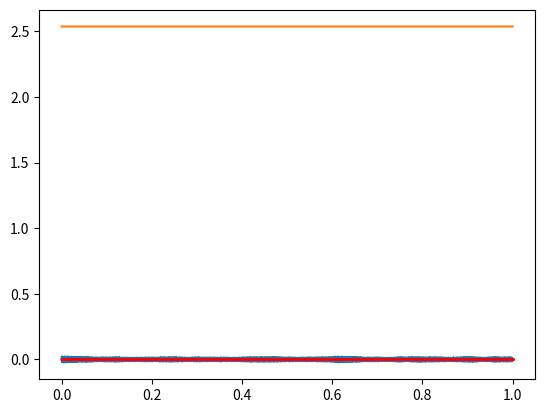

Python code for this plot:
""" 
Finite Difference Scheme for 1D Wave equation
Fixed/ Neumann boundary conditions
Raised cosine initial condition
"""

import numpy as np
from scipy.sparse import diags
from scipy.io.wavfile import write
import matplotlib.pyplot as plt
from math import pi, sin, floor

# Global parameters
SR = 32000                  # sample rate (Hz)
rho = 7850                  # string density (kg/m^3)
d = 1*10**(-3)              # string diammeter (m)
T_0 = 741                   # string tension (N)
L = 0.657                   # length of string (m)
TF = 1                      # duration of simulation (s)
ctr = 0.5*L                 # cosine centre location (m)
wid = 0.1*L                 # cosine width (m)
u0 = 0.01                   # max initial displacement (m)
v0 = 0                      # max initial velocity (m/s)
x_o = 0.3*L                 # observation point (m)
la = 1                      # courant number (lambda)

# Derived parameters
Ar = pi * d**2 / 4          # string cross-sectional area (m^2)
c = np.sqrt(T_0/(rho*Ar))   # wave speed (m/s)
k = 1/SR                    # time step (s)
NF = floor(SR*TF)           # number of samples in simulation

# Stability condition/ scheme parameters
h = c*k/la
N = floor(L/h)
h = L/N
la = c*k/h

# Readout interpolation parameters
l_o = floor(N*x_o)          # rounded grid index for readout
a = x_o/h - l_o             # fractional part of readout location

# Create raised cosine
xax = np.transpose(np.arange(0,N+1))*h
ind = np.sign(np.maximum(-(xax-ctr-wid/2)*(xax-ctr+wid/2), 0))
rc = 0.5*ind*(1+np.cos(2*pi*(xax-ctr)/wid))

# Initialise grid functions and output
u2 = u0*rc
u1 = (u0+k*v0)*rc
u = np.zeros(N+1)
out = np.zeros(NF)

# Create update matrices
Dxx = diags([1, -2, 1], [-1, 0, 1], shape=(N-1, N-1)).toarray() # h^2 * Dxx
B = 2*np.eye(N-1) + la**2 * Dxx

# To store total energy
Et = np.zeros(NF-2)

# Create energy matrices
Dx = np.delete(diags([-1, 1], [-1, 0], shape=(N,N)).toarray(), N-1, 1) # h * Dx+


#### Main loop ####
for n in range(2, NF):
    # Scheme string update
    u[1:N] = B@u1[1:N] - u2[1:N]

    # Output at observation point
    out[n] = (1-a)*u[l_o] + a*u[l_o+1] 

    # Energy calculation and update
    Ek = rho*Ar*h/(2*k**2) * np.transpose(u1-u2) @ (u1-u2)
    Ep = T_0/(2*h) * np.transpose(Dx@u1[1:N]) @ (Dx@u2[1:N])
    Et[n-2] = Ek + Ep
    
    # Update grid functions
    u2 = u1.copy()                      
    u1 = u.copy()


# Play sound
write("1dwave.wav", SR, out)

# Plot output waveform at observation point
plt.plot(np.arange(0,NF)*k, out)
plt.show()

# Plot energy
plt.plot(np.arange(2,NF)*k, Et)
plt.show()

# Plot variation from initial energy
E_var = np.zeros(NF-2)
for n in range(1, NF-2):
    E_var[n] = (Et[n] - Et[0])/ Et[0]

plt.plot(np.arange(0, NF-2)*k, E_var, '.r', markersize = 2)
plt.show()